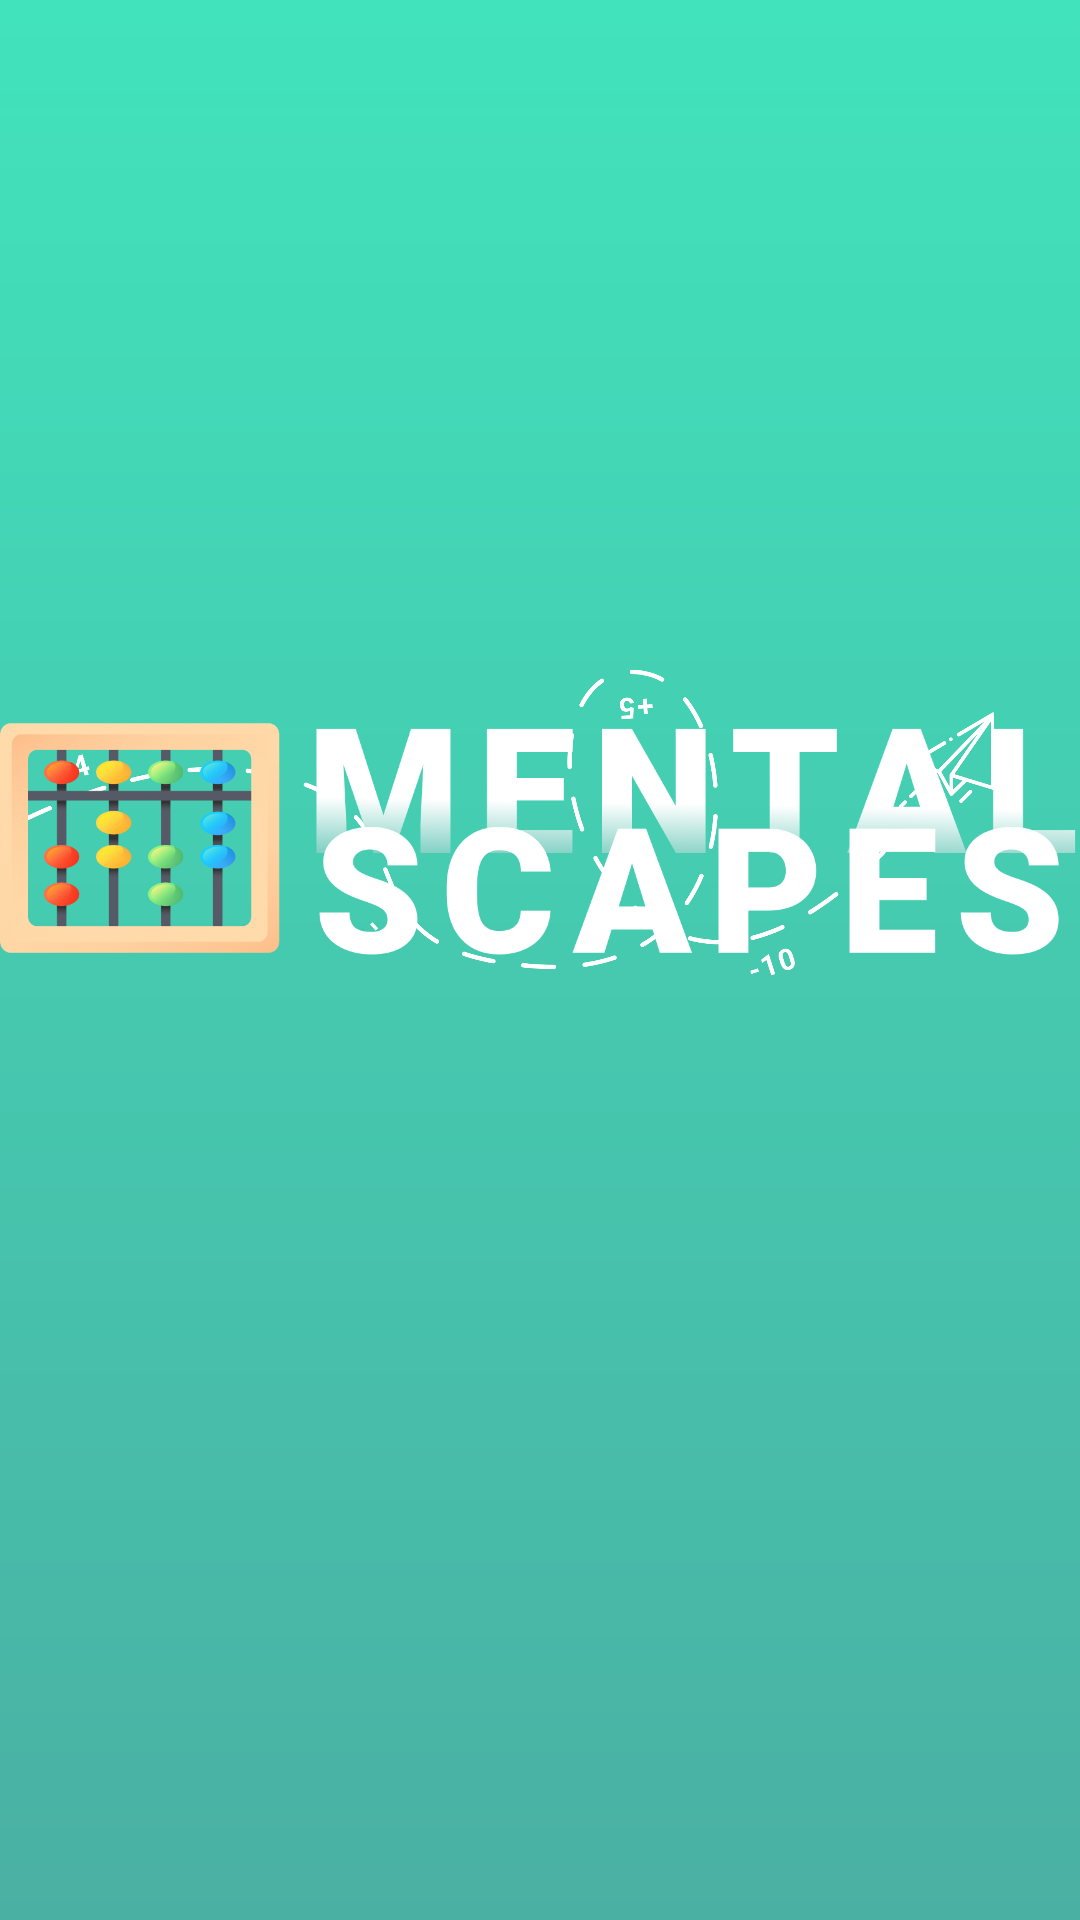

The Android layout XML behind this screen, and the referenced resources:
<!-- AndroidManifest.xml: application theme Theme.Launcher -->
<!-- res/layout/loading_screen_background.xml -->
<?xml version="1.0" encoding="utf-8"?>
<androidx.constraintlayout.widget.ConstraintLayout
    xmlns:android="http://schemas.android.com/apk/res/android"
    android:layout_width="match_parent"
    android:layout_height="match_parent"
    xmlns:app="http://schemas.android.com/apk/res-auto"
    xmlns:tools="http://schemas.android.com/tools"
    tools:context=".LoadingScreenActivity"
    android:background="@drawable/launcher_background_gradient">



    
    <androidx.constraintlayout.widget.Guideline
        android:id="@+id/guideline"
        android:layout_width="wrap_content"
        android:layout_height="wrap_content"
        android:orientation="vertical"
        app:layout_constraintGuide_percent="0.42" />

    <androidx.constraintlayout.widget.ConstraintLayout
        android:layout_width="wrap_content"
        android:layout_height="0dp"
        app:layout_constraintBottom_toBottomOf="parent"
        app:layout_constraintEnd_toEndOf="@id/guideline"

        app:layout_constraintHeight_percent="0.572"
        app:layout_constraintStart_toStartOf="@id/guideline"

        app:layout_constraintTop_toTopOf="parent"
        app:layout_constraintVertical_bias="0.34">

        <ImageView
            android:id="@+id/vector_plane_bg"
            android:layout_width="wrap_content"
            android:layout_height="wrap_content"
            android:src="@drawable/plane"
            app:layout_constraintBottom_toBottomOf="parent"
            app:layout_constraintEnd_toEndOf="parent"
            app:layout_constraintStart_toStartOf="parent"
            app:layout_constraintTop_toTopOf="parent" />

    </androidx.constraintlayout.widget.ConstraintLayout>


    
    <androidx.constraintlayout.widget.ConstraintLayout
        android:layout_width="wrap_content"
        android:layout_height="0dp"
        app:layout_constraintBottom_toBottomOf="parent"
        app:layout_constraintEnd_toEndOf="parent"
        app:layout_constraintHeight_percent="0.325"
        app:layout_constraintStart_toStartOf="parent"
        app:layout_constraintTop_toTopOf="parent"
        app:layout_constraintVertical_bias="0.41">

        <ImageView
            android:id="@+id/logo"
            android:layout_width="wrap_content"
            android:layout_height="wrap_content"
            android:src="@drawable/logo"
            app:layout_constraintBottom_toBottomOf="parent"
            app:layout_constraintEnd_toEndOf="parent"
            app:layout_constraintStart_toStartOf="parent"
            app:layout_constraintTop_toTopOf="parent" />

    </androidx.constraintlayout.widget.ConstraintLayout>

</androidx.constraintlayout.widget.ConstraintLayout>
<!-- resources referenced by this layout -->
<resources>
  <!-- drawable launcher_background_gradient (drawable) -->
  <?xml version="1.0" encoding="utf-8"?>
  <shape
      xmlns:android="http://schemas.android.com/apk/res/android">
      <gradient
          android:startColor="#41E3BC"
          android:endColor="#4AB0A3"
          android:angle="270"/>
  </shape>
  <!-- drawable logo: png bitmap (drawable, 175058 bytes) -->
  <!-- drawable plane: png bitmap (drawable, 27804 bytes) -->
  <style name="Theme.Launcher" parent="Theme.MaterialComponents.DayNight.DarkActionBar">
          
          <item name="colorPrimary">@color/purple_500</item>
          <item name="colorPrimaryVariant">@color/purple_700</item>
          <item name="colorOnPrimary">@color/white</item>
          
          <item name="colorSecondary">@color/teal_200</item>
          <item name="colorSecondaryVariant">@color/teal_700</item>
          <item name="colorOnSecondary">@color/black</item>
          
          <item name="android:statusBarColor" tools:targetApi="l">?attr/colorPrimaryVariant</item>
          
      </style>
  <color name="purple_500">@android:color/transparent</color>
  <color name="purple_700">@android:color/transparent</color>
  <color name="white">#FFFFFFFF</color>
  <color name="teal_200">#FF03DAC5</color>
  <color name="teal_700">#FF018786</color>
  <color name="black">#FF000000</color>
</resources>
